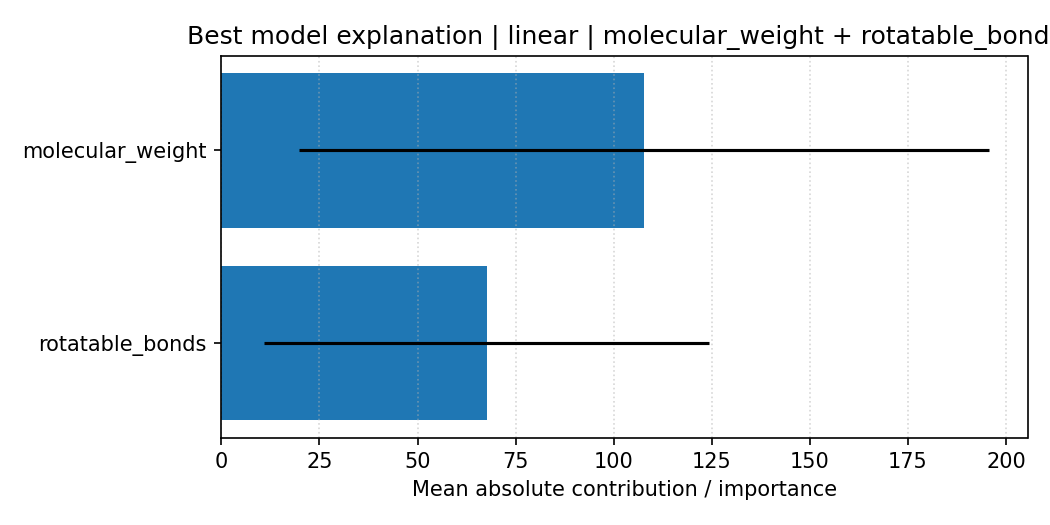

Values plotted in this chart, from the file beside it:
feature, importance, importance_std, explanation_type
molecular_weight, 107.7, 88.01, shap_linear_mean_abs
rotatable_bonds, 67.69, 56.71, shap_linear_mean_abs
